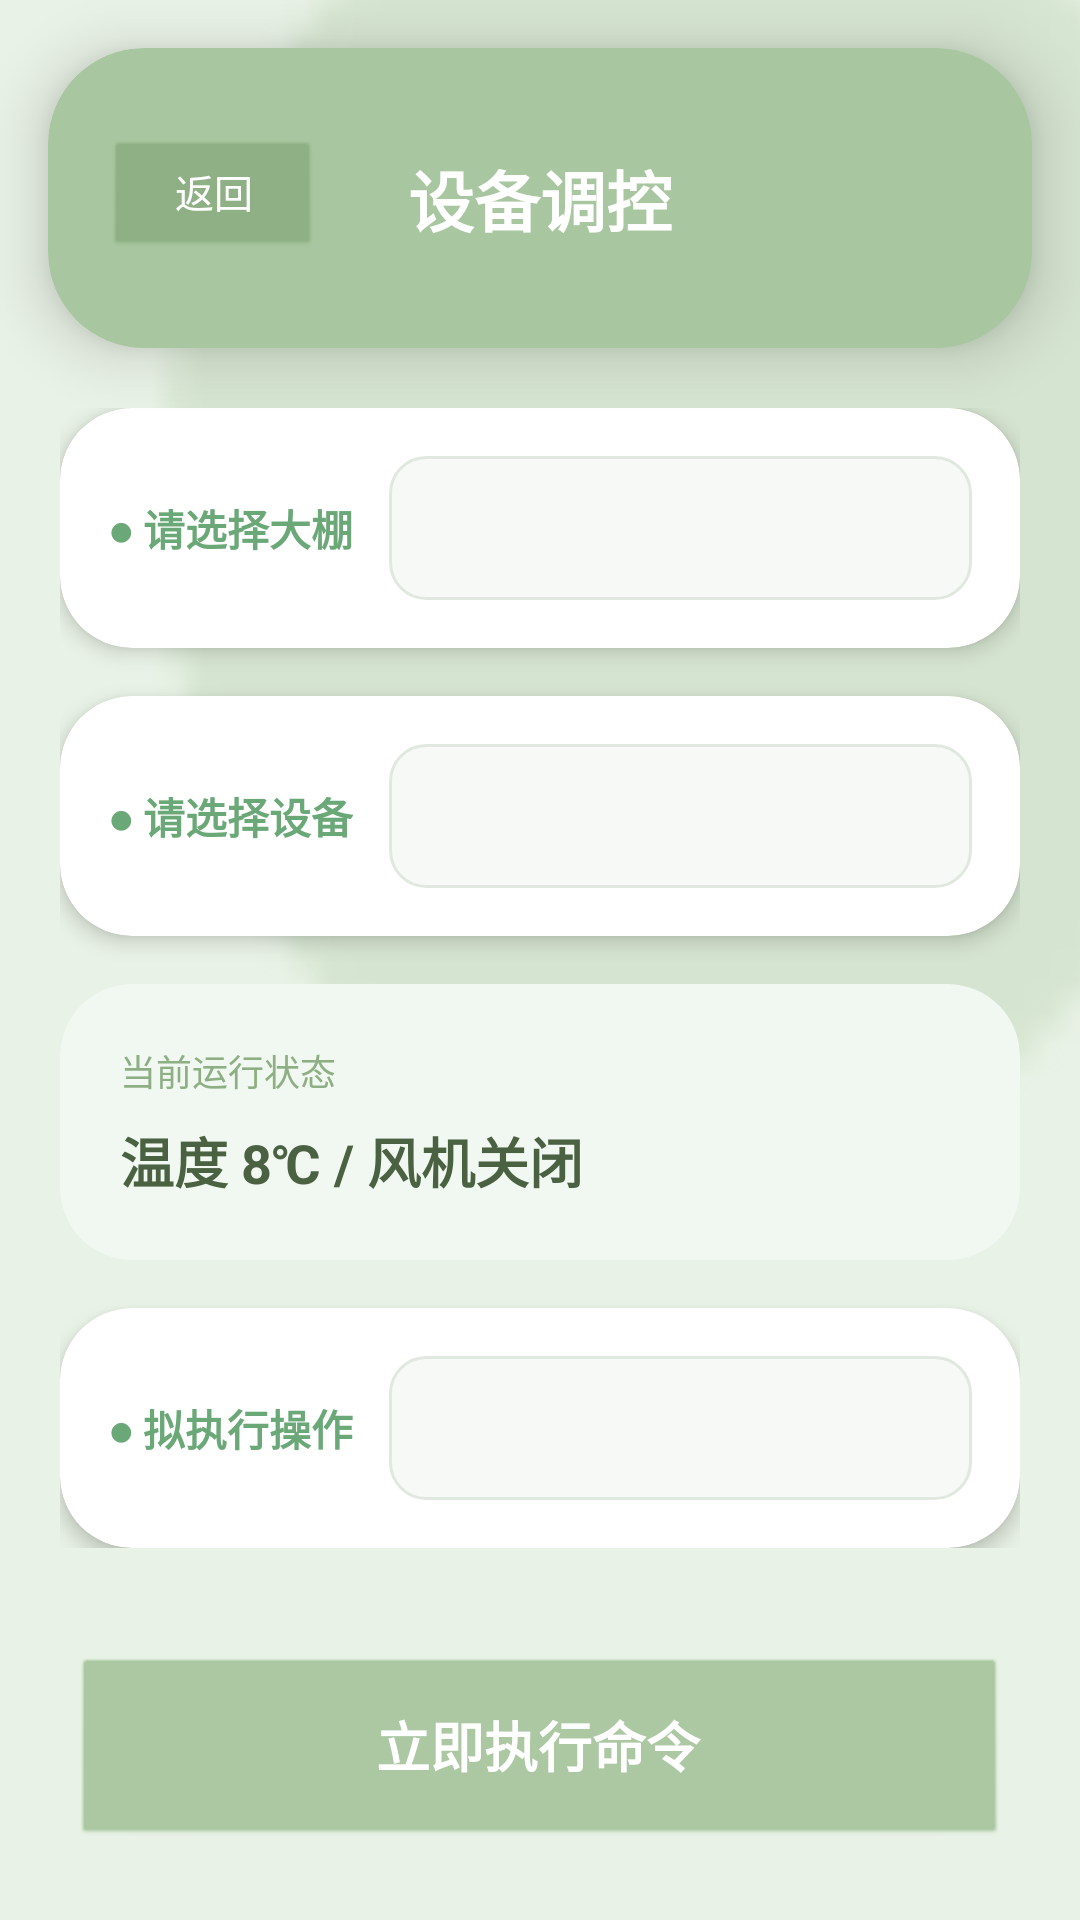

Reconstruct the res/layout file that produces this screen, plus the resources it refers to.
<!-- AndroidManifest.xml: application theme Theme.AppCompat.NoActionBar -->
<!-- res/layout/activity_device_monitor.xml -->
<?xml version="1.0" encoding="utf-8"?>
<androidx.constraintlayout.widget.ConstraintLayout xmlns:android="http://schemas.android.com/apk/res/android"
    xmlns:app="http://schemas.android.com/apk/res-auto"
    xmlns:tools="http://schemas.android.com/tools"
    android:layout_width="match_parent"
    android:layout_height="match_parent"
    android:background="#E9F2E6">

    <View
        android:layout_width="411dp"
        android:layout_height="531dp"
        android:layout_marginTop="-100dp"
        android:layout_marginEnd="-80dp"
        android:alpha="0.3"
        android:background="@android:drawable/presence_online"
        android:backgroundTint="#A8C69F"
        app:layout_constraintEnd_toEndOf="parent"
        app:layout_constraintTop_toTopOf="parent" />

    <androidx.cardview.widget.CardView
        android:id="@+id/topBar"
        android:layout_width="match_parent"
        android:layout_height="100dp"
        android:layout_margin="16dp"
        app:cardBackgroundColor="#A8C69F"
        app:cardCornerRadius="32dp"
        app:cardElevation="12dp"
        app:layout_constraintTop_toTopOf="parent">

        <androidx.constraintlayout.widget.ConstraintLayout
            android:layout_width="match_parent"
            android:layout_height="match_parent">

            <Button
                android:id="@+id/btn_back"
                android:layout_width="70dp"
                android:layout_height="38dp"
                android:layout_marginStart="20dp"
                android:background="@android:drawable/btn_default_small"
                android:backgroundTint="#8DAF83"
                android:stateListAnimator="@null"
                android:text="返回"
                android:textColor="#FFFFFF"
                android:textSize="13sp"
                app:layout_constraintBottom_toBottomOf="parent"
                app:layout_constraintStart_toStartOf="parent"
                app:layout_constraintTop_toTopOf="parent" />

            <TextView
                android:layout_width="wrap_content"
                android:layout_height="wrap_content"
                android:text="设备调控"
                android:textColor="#FFFFFF"
                android:textSize="22sp"
                android:textStyle="bold"
                app:layout_constraintBottom_toBottomOf="parent"
                app:layout_constraintEnd_toEndOf="parent"
                app:layout_constraintStart_toStartOf="parent"
                app:layout_constraintTop_toTopOf="parent" />

        </androidx.constraintlayout.widget.ConstraintLayout>
    </androidx.cardview.widget.CardView>

    <androidx.core.widget.NestedScrollView
        android:layout_width="match_parent"
        android:layout_height="0dp"
        app:layout_constraintBottom_toTopOf="@+id/btn_execute"
        app:layout_constraintTop_toBottomOf="@id/topBar">

        <LinearLayout
            android:layout_width="match_parent"
            android:layout_height="wrap_content"
            android:orientation="vertical"
            android:padding="20dp">

            <androidx.cardview.widget.CardView
                android:layout_width="match_parent"
                android:layout_height="wrap_content"
                android:layout_marginBottom="16dp"
                app:cardBackgroundColor="#FFFFFF"
                app:cardCornerRadius="24dp"
                app:cardElevation="4dp">

                <LinearLayout
                    android:layout_width="match_parent"
                    android:layout_height="wrap_content"
                    android:gravity="center_vertical"
                    android:orientation="horizontal"
                    android:padding="16dp">

                    <TextView
                        android:layout_width="wrap_content"
                        android:layout_height="wrap_content"
                        android:text="● 请选择大棚"
                        android:textColor="#6BA878"
                        android:textStyle="bold" />

                    <Spinner
                    android:id="@+id/spinner_greenhouse"
                    android:layout_width="match_parent"
                    android:layout_height="48dp"
                    android:layout_marginStart="12dp"
                    android:background="@drawable/custom_spinner_background" 
                    android:dropDownVerticalOffset="8dp"
                    android:dropDownHorizontalOffset="0dp"
                    android:spinnerMode="dropdown"
                    android:popupBackground="@drawable/spinner_popup_background" />
                </LinearLayout>
            </androidx.cardview.widget.CardView>

            <androidx.cardview.widget.CardView
                android:layout_width="match_parent"
                android:layout_height="wrap_content"
                android:layout_marginBottom="16dp"
                app:cardBackgroundColor="#FFFFFF"
                app:cardCornerRadius="24dp"
                app:cardElevation="4dp">

                <LinearLayout
                    android:layout_width="match_parent"
                    android:layout_height="wrap_content"
                    android:gravity="center_vertical"
                    android:orientation="horizontal"
                    android:padding="16dp">

                    <TextView
                        android:layout_width="wrap_content"
                        android:layout_height="wrap_content"
                        android:text="● 请选择设备"
                        android:textColor="#6BA878"
                        android:textStyle="bold" />

                    <Spinner
                    android:id="@+id/spinner_device"
                    android:layout_width="match_parent"
                    android:layout_height="48dp"
                    android:layout_marginStart="12dp"
                    android:background="@drawable/custom_spinner_background" 
                    android:dropDownVerticalOffset="8dp"
                    android:dropDownHorizontalOffset="0dp"
                    android:spinnerMode="dropdown"
                    android:popupBackground="@drawable/spinner_popup_background" />
                </LinearLayout>
            </androidx.cardview.widget.CardView>

            <androidx.cardview.widget.CardView
                android:layout_width="match_parent"
                android:layout_height="wrap_content"
                android:layout_marginBottom="16dp"
                app:cardBackgroundColor="#F1F8F1"
                app:cardCornerRadius="24dp"
                app:cardElevation="0dp">

                <LinearLayout
                    android:layout_width="match_parent"
                    android:layout_height="wrap_content"
                    android:orientation="vertical"
                    android:padding="20dp">

                    <TextView
                        android:layout_width="wrap_content"
                        android:layout_height="wrap_content"
                        android:text="当前运行状态"
                        android:textColor="#8DAF83"
                        android:textSize="12sp" />

                    <TextView
                        android:id="@+id/tv_status"
                        android:layout_width="match_parent"
                        android:layout_height="wrap_content"
                        android:layout_marginTop="8dp"
                        android:text="温度 8℃ / 风机关闭"
                        android:textColor="#4A6142"
                        android:textSize="18sp"
                        android:textStyle="bold" />
                </LinearLayout>
            </androidx.cardview.widget.CardView>

            <androidx.cardview.widget.CardView
                android:layout_width="match_parent"
                android:layout_height="wrap_content"
                app:cardBackgroundColor="#FFFFFF"
                app:cardCornerRadius="24dp"
                app:cardElevation="4dp">

                <LinearLayout
                    android:layout_width="match_parent"
                    android:layout_height="wrap_content"
                    android:gravity="center_vertical"
                    android:orientation="horizontal"
                    android:padding="16dp">

                    <TextView
                        android:layout_width="wrap_content"
                        android:layout_height="wrap_content"
                        android:text="● 拟执行操作"
                        android:textColor="#6BA878"
                        android:textStyle="bold" />

                    <Spinner
                    android:id="@+id/spinner_operate"
                    android:layout_width="match_parent"
                    android:layout_height="48dp"
                    android:layout_marginStart="12dp"
                    android:background="@drawable/custom_spinner_background" 
                    android:dropDownVerticalOffset="8dp"
                    android:dropDownHorizontalOffset="0dp"
                    android:spinnerMode="dropdown"
                    android:popupBackground="@drawable/spinner_popup_background" />
                </LinearLayout>
            </androidx.cardview.widget.CardView>

        </LinearLayout>
    </androidx.core.widget.NestedScrollView>

    <Button
        android:id="@+id/btn_execute"
        android:layout_width="match_parent"
        android:layout_height="64dp"
        android:layout_margin="24dp"
        android:background="@android:drawable/btn_default"
        android:backgroundTint="#A8C69F"
        android:elevation="8dp"
        android:stateListAnimator="@null"
        android:text="立即执行命令"
        android:textColor="#FFFFFF"
        android:textSize="18sp"
        android:textStyle="bold"
        app:layout_constraintBottom_toBottomOf="parent" />

</androidx.constraintlayout.widget.ConstraintLayout>
<!-- resources referenced by this layout -->
<resources>
  <!-- drawable custom_spinner_background (drawable) -->
  <?xml version="1.0" encoding="utf-8"?>
  <selector xmlns:android="http://schemas.android.com/apk/res/android">
      <item android:state_focused="true" android:drawable="@drawable/custom_spinner_focused" />
      <item android:state_pressed="true" android:drawable="@drawable/custom_spinner_focused" />
      <item android:drawable="@drawable/custom_spinner_normal" />
  </selector>
  <!-- drawable spinner_popup_background (drawable) -->
  <?xml version="1.0" encoding="utf-8"?>
  <shape xmlns:android="http://schemas.android.com/apk/res/android" android:shape="rectangle">
      <solid android:color="#FFFFFF" />
      <corners android:radius="12dp" />
      <stroke android:color="#E0E8E0" android:width="1dp" />
      <padding android:left="8dp" android:right="8dp" android:top="8dp" android:bottom="8dp" />
  </shape>
  <!-- drawable custom_spinner_focused (drawable) -->
  <?xml version="1.0" encoding="utf-8"?>
  <shape xmlns:android="http://schemas.android.com/apk/res/android" android:shape="rectangle">
      <solid android:color="#E9F5E9" />
      <corners android:radius="12dp" />
      <stroke android:color="#8DAF83" android:width="2dp" />
      <padding android:left="12dp" android:right="12dp" android:top="8dp" android:bottom="8dp" />
  </shape>
  <!-- drawable custom_spinner_normal (drawable) -->
  <?xml version="1.0" encoding="utf-8"?>
  <shape xmlns:android="http://schemas.android.com/apk/res/android" android:shape="rectangle">
      <solid android:color="#F7F9F7" />
      <corners android:radius="12dp" />
      <stroke android:color="#E0E8E0" android:width="1dp" />
      <padding android:left="12dp" android:right="12dp" android:top="8dp" android:bottom="8dp" />
  </shape>
</resources>
